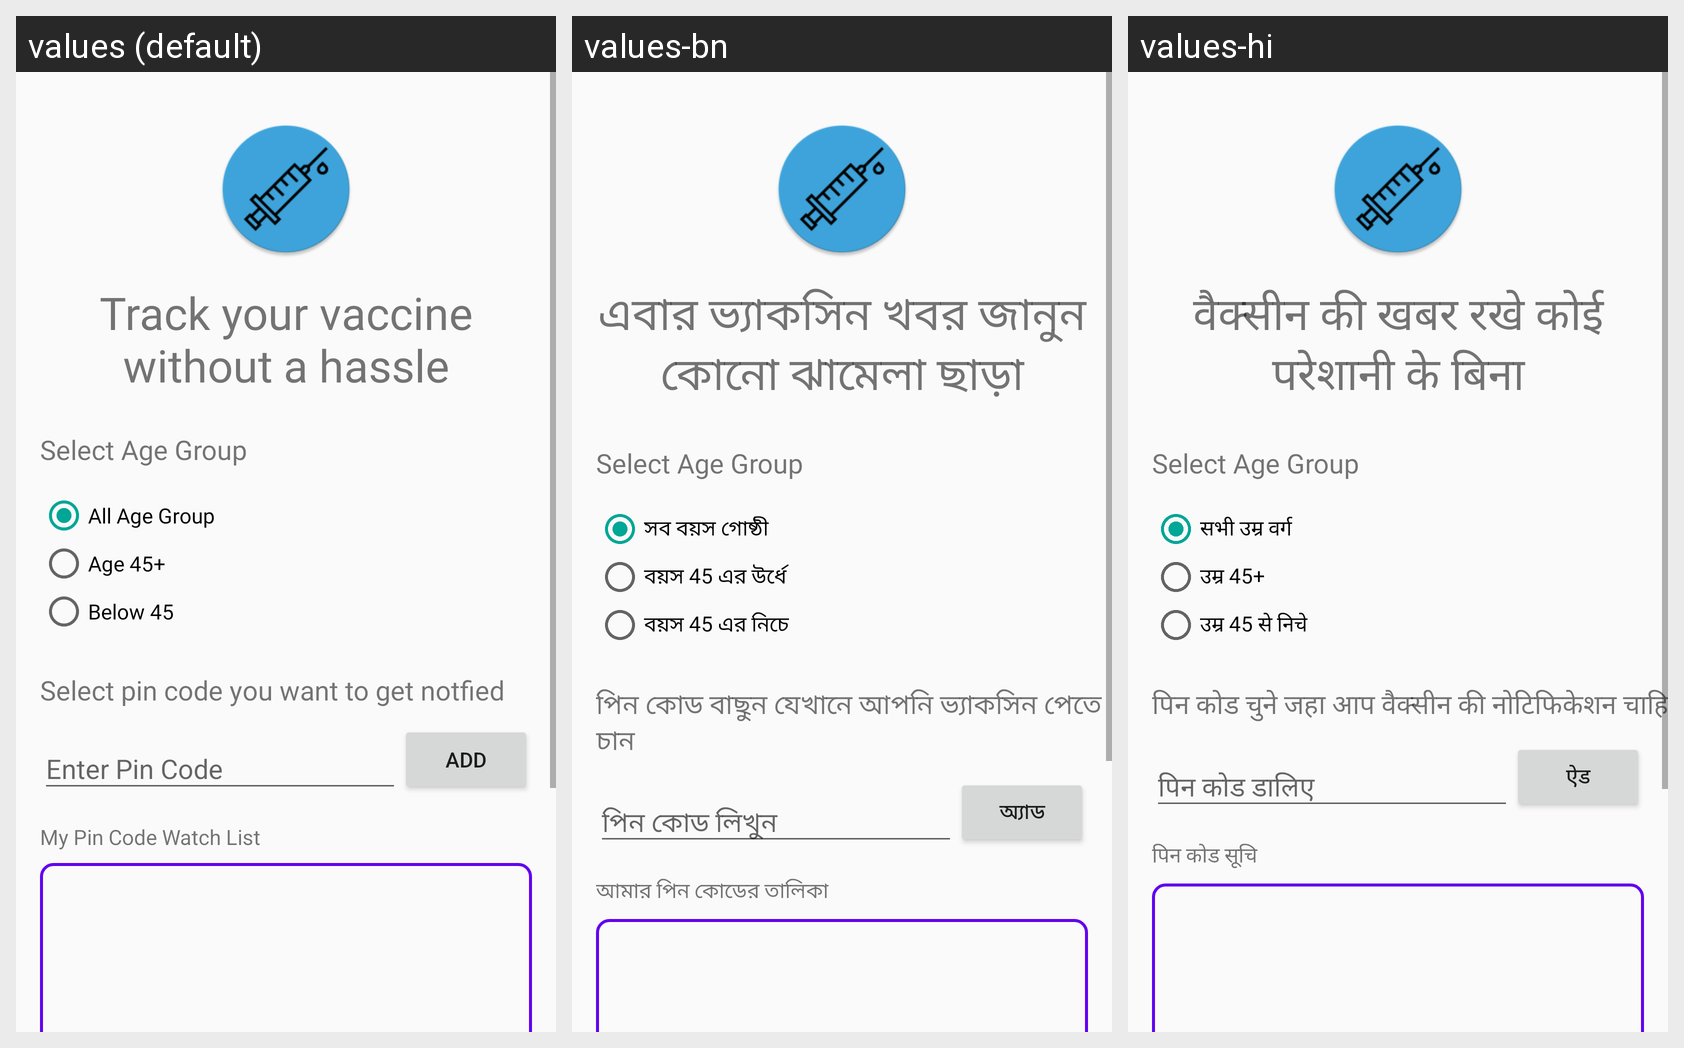

Translations of the strings shown on this Android screen, per locale in the grid:
Android screen res/layout/activity_main.xml rendered under 3 locales, left to right: values (default), values-bn, values-hi. Device: Nexus 5 (rendered at 1080×1920; each locale shown at half size, 540×960, under a caption strip naming it); theme Apptheme.
Strings drawn on this screen, with the default value and each locale's value (text and hints the layout hard-codes, and strings that could not be matched under every locale, appear in the picture but are not listed):

catch_phrase
  values: Track your vaccine without a hassle
  values-bn: এবার ভ্যাকসিন খবর জানুন কোনো ঝামেলা ছাড়া
  values-hi: वैक्सीन की खबर रखे कोई परेशानी के बिना

rad_str_all_age_grp
  values: All Age Group
  values-bn: সব বয়স গোষ্ঠী
  values-hi: सभी उम्र वर्ग

rad_str_age_45
  values: Age 45+
  values-bn: বয়স 45 এর উর্ধে
  values-hi: उम्र 45+

rad_str_below_45
  values: Below 45
  values-bn: বয়স 45 এর নিচে
  values-hi: उम्र 45 से निचे

pincode_header_text
  values: Select pin code you want to get notfied
  values-bn: পিন কোড বাছুন যেখানে আপনি ভ্যাকসিন পেতে চান
  values-hi: पिन कोड चुने जहा आप वैक्सीन की नोटिफिकेशन चाहिए

tv_str_enter_pin_code
  values: Enter Pin Code
  values-bn: পিন কোড লিখুন
  values-hi: पिन कोड डालिए

btn_str_add
  values: Add
  values-bn: অ্যাড
  values-hi: ऐड

header_my_pin_code_watch_list
  values: My Pin Code Watch List
  values-bn: আমার পিন কোডের তালিকা
  values-hi: पिन कोड सूचि
